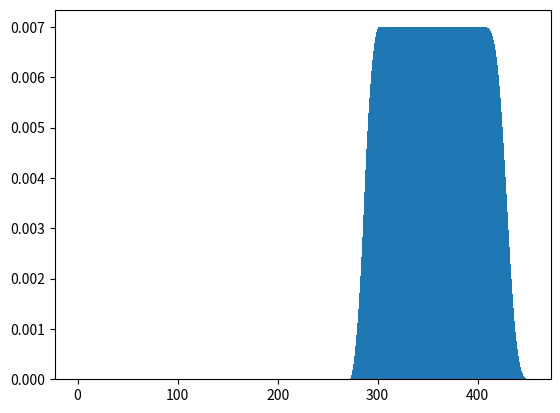

Generate this figure with matplotlib:
import matplotlib.pyplot as plt

M = []
for i in range(0, 136):
    M.append(0)
for i in range(136, 151):
    M.append(1 / 15)

N = [0]
for i in range(1, 137):
    N.append(1 / 143)
for i in range(137, 151):
    N.append((151 - i) / 2145)


def J(A, B):
    if len(A) > len(B):
        C = A
        A = B
        B = C
    N = []
    for i in range(0, len(A) - 1):
        N.append(sum(A[j] * B[i - j] for j in range(0, i + 1)))
    for i in range(len(A) - 1, len(B)):
        N.append(sum(A[j] * B[i - j] for j in range(0, len(A))))
    for i in range(len(B), len(B) + len(A) - 1):
        N.append(sum(A[j] * B[i - j] for j in range(i - len(B) + 1, len(A))))
    return N


def S(a):
    if a == 0:
        T = []
        for i in range(0, 136):
            T.append(-i / 143 + 1)
        for i in range(136, 150):
            T.append((i - 150) * (i - 151) / 4290)
        return T
    elif a == 1:
        T = []
        for i in range(0, 136):
            T.append(i / 143)
        for i in range(136, 150):
            T.append(-(i - 136) * (i - 150) / 2145 + 136 / 143)
        for i in range(150, 272):
            T.append(-i / 143 + 2)
        for i in range(272, 286):
            T.append((i - 270) * (i - 271) * (i - 272) / 193050 - i / 143 + 2)
        for i in range(286, 300):
            T.append(-(i - 300) * (i - 301) * (i - 302) / 193050)
        return T
    else:
        return J(S(a - 1), M)


def R(a):
    T = M
    for i in range(0, a - 1):
        T = J(T, M)
    return T


Q = J(N, R(2))
plt.bar(list(range(0, len(Q))), Q)
plt.show()
